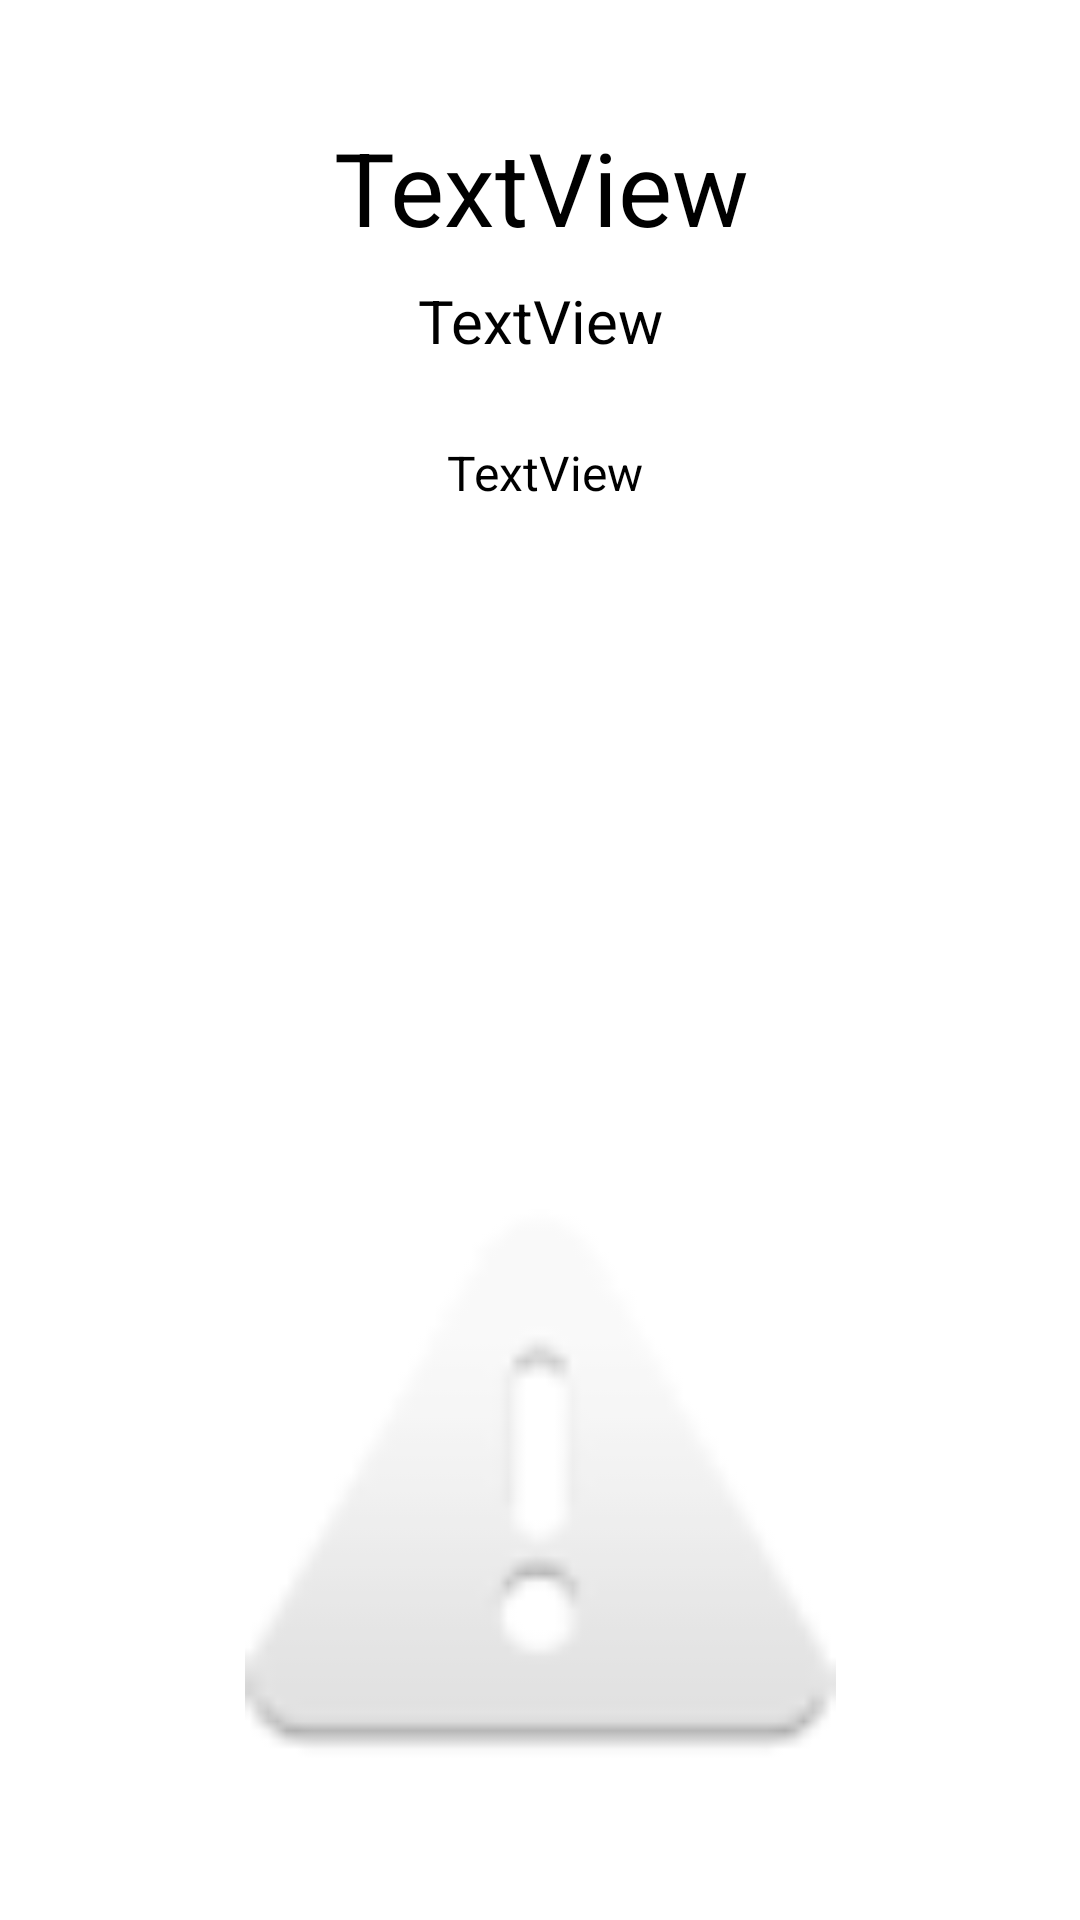

Produce the Android XML layout that renders to this screen, including the resource entries it uses.
<!-- AndroidManifest.xml: application theme Theme.SplitPaymentApp -->
<!-- res/layout/activity_receipt_details.xml -->
<?xml version="1.0" encoding="utf-8"?>
<androidx.constraintlayout.widget.ConstraintLayout xmlns:android="http://schemas.android.com/apk/res/android"
    xmlns:app="http://schemas.android.com/apk/res-auto"
    xmlns:tools="http://schemas.android.com/tools"
    android:layout_width="match_parent"
    android:layout_height="match_parent"
    tools:context=".view.ReceiptDetailsActivity">

    <TextView
        android:id="@+id/receiptDetailDate"
        android:layout_width="153dp"
        android:layout_height="50dp"
        android:text="TextView"
        android:textAlignment="center"
        android:textColor="#000000"
        android:textSize="20sp"
        app:layout_constraintBottom_toBottomOf="parent"
        app:layout_constraintEnd_toEndOf="parent"
        app:layout_constraintStart_toStartOf="parent"
        app:layout_constraintTop_toTopOf="parent"
        app:layout_constraintVertical_bias="0.158" />

    <TextView
        android:id="@+id/receiptDetailName"
        android:layout_width="234dp"
        android:layout_height="48dp"
        android:text="TextView"
        android:textAlignment="center"
        android:textColor="#000000"
        android:textSize="34sp"
        app:layout_constraintBottom_toBottomOf="parent"
        app:layout_constraintEnd_toEndOf="parent"
        app:layout_constraintHorizontal_bias="0.502"
        app:layout_constraintStart_toStartOf="parent"
        app:layout_constraintTop_toTopOf="parent"
        app:layout_constraintVertical_bias="0.067" />

    <TextView
        android:id="@+id/receiptDetailOptTV"
        android:layout_width="157dp"
        android:layout_height="26dp"
        android:text="TextView"
        android:textAlignment="center"
        android:textColor="#000000"
        android:textSize="16sp"
        app:layout_constraintBottom_toBottomOf="parent"
        app:layout_constraintEnd_toEndOf="parent"
        app:layout_constraintHorizontal_bias="0.507"
        app:layout_constraintStart_toStartOf="parent"
        app:layout_constraintTop_toTopOf="parent"
        app:layout_constraintVertical_bias="0.239" />

    <ListView
        android:id="@+id/receiptDetailLV"
        android:layout_width="356dp"
        android:layout_height="231dp"
        app:layout_constraintBottom_toBottomOf="parent"
        app:layout_constraintEnd_toEndOf="parent"
        app:layout_constraintStart_toStartOf="parent"
        app:layout_constraintTop_toTopOf="parent"
        app:layout_constraintVertical_bias="0.439" />

    <ImageView
        android:id="@+id/receiptPhotoIV"
        android:layout_width="197dp"
        android:layout_height="211dp"
        app:layout_constraintBottom_toBottomOf="parent"
        app:layout_constraintEnd_toEndOf="parent"
        app:layout_constraintStart_toStartOf="parent"
        app:layout_constraintTop_toTopOf="parent"
        app:layout_constraintVertical_bias="0.923"
        app:srcCompat="@android:drawable/ic_dialog_alert" />

</androidx.constraintlayout.widget.ConstraintLayout>
<!-- resources referenced by this layout -->
<resources>
  <style name="Theme.SplitPaymentApp" parent="Theme.MaterialComponents.DayNight.DarkActionBar">
          
          <item name="colorPrimary">@color/purple_500</item>
          <item name="colorPrimaryVariant">@color/purple_700</item>
          <item name="colorOnPrimary">@color/white</item>
          
          <item name="colorSecondary">@color/teal_200</item>
          <item name="colorSecondaryVariant">@color/teal_700</item>
          <item name="colorOnSecondary">@color/black</item>
          
          <item name="android:statusBarColor" tools:targetApi="l">?attr/colorPrimaryVariant</item>
          
      </style>
  <!-- not gathered from this repository: default colours our renderer supplied (Android Studio template values) -->
  <color name="purple_500">#FF6200EE</color>
  <color name="purple_700">#FF3700B3</color>
  <color name="teal_200">#FF03DAC5</color>
  <color name="teal_700">#FF018786</color>
  <color name="black">#FF000000</color>
  <color name="white">#FFFFFFFF</color>
</resources>
